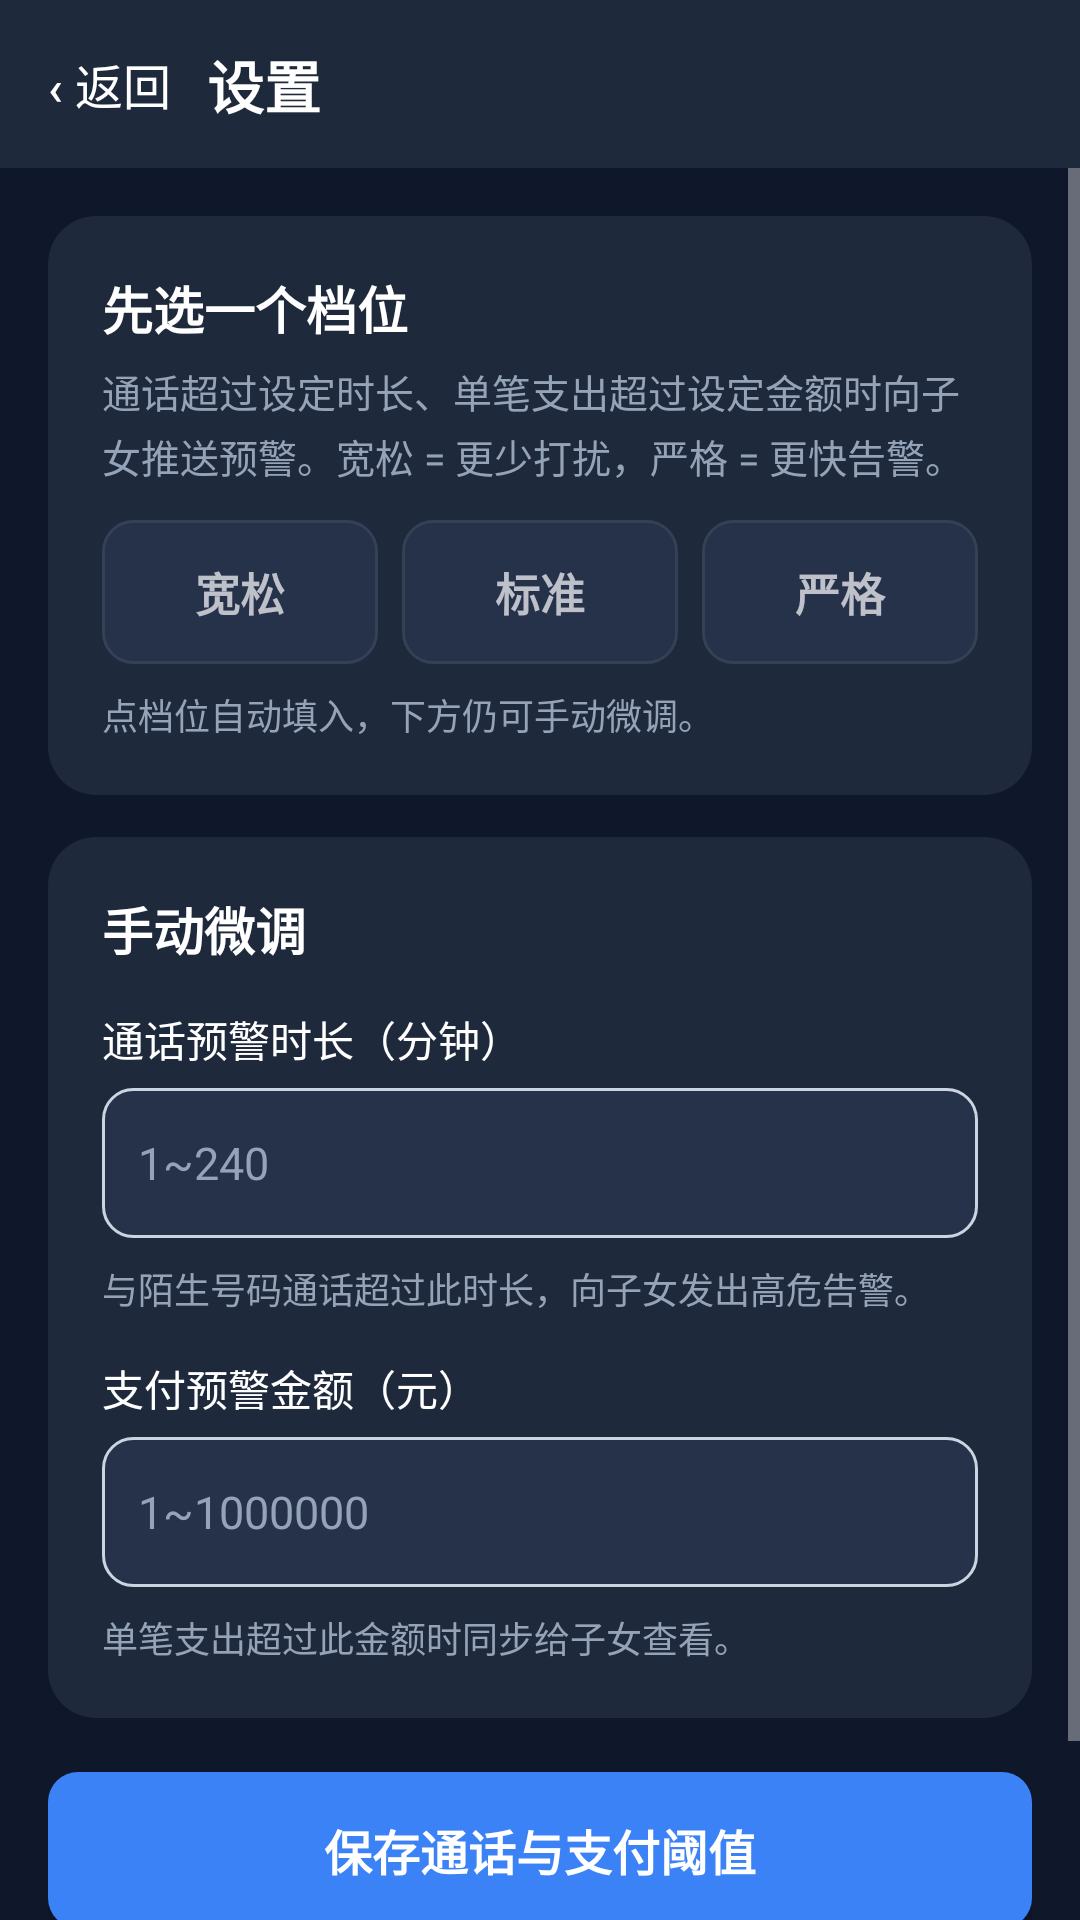

Android layout source for this screen:
<!-- AndroidManifest.xml: application theme Theme.AntiFraudGuard -->
<!-- res/layout/activity_call_payment_rule.xml -->
<?xml version="1.0" encoding="utf-8"?>
<LinearLayout xmlns:android="http://schemas.android.com/apk/res/android"
    android:layout_width="match_parent"
    android:layout_height="match_parent"
    android:orientation="vertical"
    android:background="?attr/appBg">

    <include
        android:id="@+id/topbar"
        layout="@layout/layout_settings_topbar" />

    <ScrollView
        android:layout_width="match_parent"
        android:layout_height="0dp"
        android:layout_weight="1">

        <LinearLayout
            android:layout_width="match_parent"
            android:layout_height="wrap_content"
            android:orientation="vertical"
            android:padding="16dp"
            android:paddingBottom="32dp">

            <LinearLayout
                android:layout_width="match_parent"
                android:layout_height="wrap_content"
                android:background="@drawable/bg_card_theme"
                android:orientation="vertical"
                android:padding="18dp">

                <TextView
                    android:layout_width="wrap_content"
                    android:layout_height="wrap_content"
                    android:text="先选一个档位"
                    android:textColor="?attr/appText"
                    android:textSize="17sp"
                    android:textStyle="bold" />

                <TextView
                    android:layout_width="match_parent"
                    android:layout_height="wrap_content"
                    android:layout_marginTop="6dp"
                    android:lineSpacingExtra="3dp"
                    android:text="通话超过设定时长、单笔支出超过设定金额时向子女推送预警。宽松 = 更少打扰，严格 = 更快告警。"
                    android:textColor="?attr/appTextDim"
                    android:textSize="13sp" />

                <LinearLayout
                    android:layout_width="match_parent"
                    android:layout_height="wrap_content"
                    android:layout_marginTop="12dp"
                    android:orientation="horizontal">

                    <TextView
                        android:id="@+id/chip_call_relaxed"
                        android:layout_width="0dp"
                        android:layout_height="48dp"
                        android:layout_weight="1"
                        android:background="@drawable/bg_meta_box"
                        android:gravity="center"
                        android:text="宽松"
                        android:textSize="15sp"
                        android:textStyle="bold" />

                    <TextView
                        android:id="@+id/chip_call_standard"
                        android:layout_width="0dp"
                        android:layout_height="48dp"
                        android:layout_marginStart="8dp"
                        android:layout_weight="1"
                        android:background="@drawable/bg_meta_box"
                        android:gravity="center"
                        android:text="标准"
                        android:textSize="15sp"
                        android:textStyle="bold" />

                    <TextView
                        android:id="@+id/chip_call_strict"
                        android:layout_width="0dp"
                        android:layout_height="48dp"
                        android:layout_marginStart="8dp"
                        android:layout_weight="1"
                        android:background="@drawable/bg_meta_box"
                        android:gravity="center"
                        android:text="严格"
                        android:textSize="15sp"
                        android:textStyle="bold" />
                </LinearLayout>

                <TextView
                    android:layout_width="match_parent"
                    android:layout_height="wrap_content"
                    android:layout_marginTop="8dp"
                    android:text="点档位自动填入，下方仍可手动微调。"
                    android:textColor="?attr/appTextDim"
                    android:textSize="12sp" />
            </LinearLayout>

            <LinearLayout
                android:layout_width="match_parent"
                android:layout_height="wrap_content"
                android:layout_marginTop="14dp"
                android:background="@drawable/bg_card_theme"
                android:orientation="vertical"
                android:padding="18dp">

                <TextView
                    android:layout_width="wrap_content"
                    android:layout_height="wrap_content"
                    android:text="手动微调"
                    android:textColor="?attr/appText"
                    android:textSize="17sp"
                    android:textStyle="bold" />

                <TextView
                    android:layout_width="wrap_content"
                    android:layout_height="wrap_content"
                    android:layout_marginTop="14dp"
                    android:text="通话预警时长（分钟）"
                    android:textColor="?attr/appText"
                    android:textSize="14sp" />

                <EditText
                    android:id="@+id/et_call_threshold"
                    android:layout_width="match_parent"
                    android:layout_height="50dp"
                    android:layout_marginTop="6dp"
                    android:background="@drawable/bg_input"
                    android:hint="1~240"
                    android:inputType="number"
                    android:paddingHorizontal="12dp"
                    android:textColor="?attr/appInputText"
                    android:textColorHint="?attr/appTextDim"
                    android:textSize="15sp" />

                <TextView
                    android:layout_width="match_parent"
                    android:layout_height="wrap_content"
                    android:layout_marginTop="8dp"
                    android:lineSpacingExtra="3dp"
                    android:text="与陌生号码通话超过此时长，向子女发出高危告警。"
                    android:textColor="?attr/appTextDim"
                    android:textSize="12sp" />

                <TextView
                    android:layout_width="wrap_content"
                    android:layout_height="wrap_content"
                    android:layout_marginTop="14dp"
                    android:text="支付预警金额（元）"
                    android:textColor="?attr/appText"
                    android:textSize="14sp" />

                <EditText
                    android:id="@+id/et_payment_threshold"
                    android:layout_width="match_parent"
                    android:layout_height="50dp"
                    android:layout_marginTop="6dp"
                    android:background="@drawable/bg_input"
                    android:hint="1~1000000"
                    android:inputType="numberDecimal"
                    android:paddingHorizontal="12dp"
                    android:textColor="?attr/appInputText"
                    android:textColorHint="?attr/appTextDim"
                    android:textSize="15sp" />

                <TextView
                    android:layout_width="match_parent"
                    android:layout_height="wrap_content"
                    android:layout_marginTop="8dp"
                    android:lineSpacingExtra="3dp"
                    android:text="单笔支出超过此金额时同步给子女查看。"
                    android:textColor="?attr/appTextDim"
                    android:textSize="12sp" />
            </LinearLayout>

            <Button
                android:id="@+id/btn_save"
                android:layout_width="match_parent"
                android:layout_height="52dp"
                android:layout_marginTop="18dp"
                android:background="@drawable/bg_btn_primary"
                android:text="保存通话与支付阈值"
                android:textColor="#FFFFFF"
                android:textSize="16sp"
                android:textStyle="bold" />

            <TextView
                android:layout_width="match_parent"
                android:layout_height="wrap_content"
                android:layout_marginTop="10dp"
                android:lineSpacingExtra="3dp"
                android:text="只保存本页这两项，其他守护参数不受影响。保存后会立即同步到老人手机。"
                android:textColor="?attr/appTextDim"
                android:textSize="12sp" />

        </LinearLayout>
    </ScrollView>
</LinearLayout>
<!-- res/layout/layout_settings_topbar.xml (included above) -->
<?xml version="1.0" encoding="utf-8"?>
<LinearLayout xmlns:android="http://schemas.android.com/apk/res/android"
    android:layout_width="match_parent"
    android:layout_height="56dp"
    android:orientation="horizontal"
    android:gravity="center_vertical"
    android:background="?attr/appCard"
    android:paddingStart="8dp"
    android:paddingEnd="16dp">

    <Button
        android:id="@+id/btn_back"
        android:layout_width="wrap_content"
        android:layout_height="44dp"
        android:minWidth="0dp"
        android:paddingStart="8dp"
        android:paddingEnd="12dp"
        android:background="@android:color/transparent"
        android:text="‹ 返回"
        android:textColor="?attr/appText"
        android:textSize="16sp" />

    <TextView
        android:id="@+id/tv_title"
        android:layout_width="0dp"
        android:layout_height="wrap_content"
        android:layout_weight="1"
        android:ellipsize="end"
        android:singleLine="true"
        android:text="设置"
        android:textColor="?attr/appText"
        android:textSize="19sp"
        android:textStyle="bold" />
</LinearLayout>
<!-- resources referenced by this layout -->
<resources>
  <!-- drawable bg_btn_primary (drawable) -->
  <?xml version="1.0" encoding="utf-8"?>
  <shape xmlns:android="http://schemas.android.com/apk/res/android" android:shape="rectangle">
      <solid android:color="#3B82F6" />
      <corners android:radius="10dp" />
  </shape>
  <!-- drawable bg_card_theme (drawable) -->
  <?xml version="1.0" encoding="utf-8"?>
  <shape xmlns:android="http://schemas.android.com/apk/res/android" android:shape="rectangle">
      <solid android:color="?attr/appCard" />
      <corners android:radius="16dp" />
  </shape>
  <!-- drawable bg_input (drawable) -->
  <?xml version="1.0" encoding="utf-8"?>
  <shape xmlns:android="http://schemas.android.com/apk/res/android" android:shape="rectangle">
      <solid android:color="?attr/appInputBg" />
      <corners android:radius="10dp" />
      <stroke android:width="1dp" android:color="#CBD5E1" />
  </shape>
  <!-- drawable bg_meta_box (drawable) -->
  <?xml version="1.0" encoding="utf-8"?>
  <shape xmlns:android="http://schemas.android.com/apk/res/android" android:shape="rectangle">
      <solid android:color="?attr/appCardAlt" />
      <stroke android:width="1dp" android:color="?attr/appDivider" />
      <corners android:radius="10dp" />
  </shape>
  <style name="Theme.AntiFraudGuard" parent="Theme.MaterialComponents.NoActionBar">
          
          <item name="colorPrimary">@color/blue_500</item>
          <item name="colorPrimaryVariant">@color/blue_700</item>
          <item name="colorOnPrimary">@color/white</item>
          
          <item name="colorSecondary">@color/emerald_500</item>
          <item name="colorSecondaryVariant">@color/emerald_700</item>
          <item name="colorOnSecondary">@color/white</item>
  
          <item name="appBg">#0F172A</item>
          <item name="appCard">#1E293B</item>
          <item name="appCardAlt">#26314A</item>
          <item name="appText">#FFFFFF</item>
          <item name="appTextDim">#94A3B8</item>
          <item name="appDivider">#334155</item>
          <item name="appInputBg">#26314A</item>
          <item name="appInputText">#FFFFFF</item>
  
          
          <item name="appDangerBgSoft">#3F1A1E</item>
          <item name="appWarnBgSoft">#3A2E12</item>
          <item name="appWarnTextStrong">#FCD34D</item>
          <item name="appWarnTextDim">#D4B36A</item>
          <item name="appDangerTextStrong">#FCA5A5</item>
          <item name="appDangerTextDim">#DCA9A9</item>
  
          
          <item name="android:statusBarColor">#0F172A</item>
          <item name="android:windowBackground">#0F172A</item>
          <item name="android:navigationBarColor">#0F172A</item>
      </style>
  <color name="blue_500">#3B82F6</color>
  <color name="blue_700">#1D4ED8</color>
  <color name="white">#FFFFFFFF</color>
  <color name="emerald_500">#10B981</color>
  <color name="emerald_700">#047857</color>
</resources>
